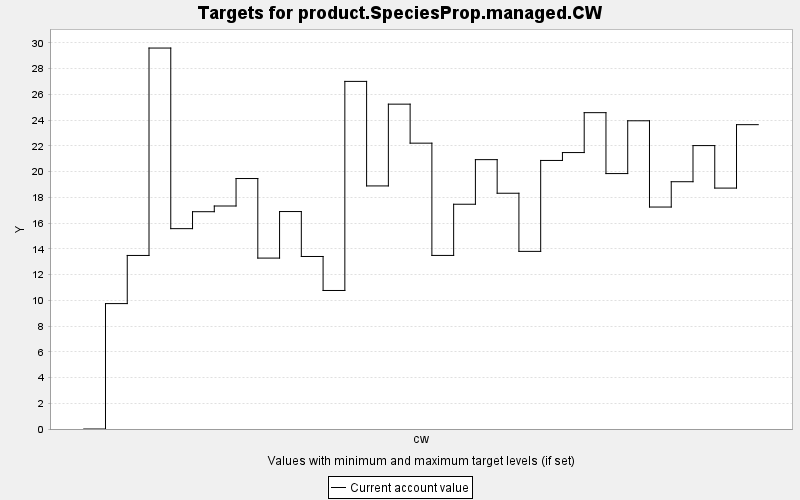

Source data for this figure (header and first rows):
TARGET, PERIOD, YEAR, PERIODWIDTH, MINIMUM, MAXIMUM, MINWEIGHT, MAXWEIGHT, CURRENT, SUMMARY
product.SpeciesProp.managed.CW, 0, 0, 10.0, 0.0, 10000, 1.0, 1.0, 0.0, 0.0
product.SpeciesProp.managed.CW, 1, 10, 10.0, 0.0, 10000, 1.0, 1.0, 9.746, 0.0
product.SpeciesProp.managed.CW, 2, 20, 10.0, 0.0, 10000, 1.0, 1.0, 13.49, 0.0
product.SpeciesProp.managed.CW, 3, 30, 10.0, 0.0, 10000, 1.0, 1.0, 29.6, 0.0
product.SpeciesProp.managed.CW, 4, 40, 10.0, 0.0, 10000, 1.0, 1.0, 15.57, 0.0
product.SpeciesProp.managed.CW, 5, 50, 10.0, 0.0, 10000, 1.0, 1.0, 16.89, 0.0
product.SpeciesProp.managed.CW, 6, 60, 10.0, 0.0, 10000, 1.0, 1.0, 17.33, 0.0
product.SpeciesProp.managed.CW, 7, 70, 10.0, 0.0, 10000, 1.0, 1.0, 19.47, 0.0
product.SpeciesProp.managed.CW, 8, 80, 10.0, 0.0, 10000, 1.0, 1.0, 13.28, 0.0
product.SpeciesProp.managed.CW, 9, 90, 10.0, 0.0, 10000, 1.0, 1.0, 16.9, 0.0
product.SpeciesProp.managed.CW, 10, 100, 10.0, 0.0, 10000, 1.0, 1.0, 13.41, 0.0
product.SpeciesProp.managed.CW, 11, 110, 10.0, 0.0, 10000, 1.0, 1.0, 10.77, 0.0
product.SpeciesProp.managed.CW, 12, 120, 10.0, 0.0, 10000, 1.0, 1.0, 27.01, 0.0
product.SpeciesProp.managed.CW, 13, 130, 10.0, 0.0, 10000, 1.0, 1.0, 18.89, 0.0
product.SpeciesProp.managed.CW, 14, 140, 10.0, 0.0, 10000, 1.0, 1.0, 25.25, 0.0
product.SpeciesProp.managed.CW, 15, 150, 10.0, 0.0, 10000, 1.0, 1.0, 22.21, 0.0
product.SpeciesProp.managed.CW, 16, 160, 10.0, 0.0, 10000, 1.0, 1.0, 13.49, 0.0
product.SpeciesProp.managed.CW, 17, 170, 10.0, 0.0, 10000, 1.0, 1.0, 17.47, 0.0
product.SpeciesProp.managed.CW, 18, 180, 10.0, 0.0, 10000, 1.0, 1.0, 20.93, 0.0
product.SpeciesProp.managed.CW, 19, 190, 10.0, 0.0, 10000, 1.0, 1.0, 18.32, 0.0
product.SpeciesProp.managed.CW, 20, 200, 10.0, 0.0, 10000, 1.0, 1.0, 13.8, 0.0
product.SpeciesProp.managed.CW, 21, 210, 10.0, 0.0, 10000, 1.0, 1.0, 20.87, 0.0
product.SpeciesProp.managed.CW, 22, 220, 10.0, 0.0, 10000, 1.0, 1.0, 21.48, 0.0
product.SpeciesProp.managed.CW, 23, 230, 10.0, 0.0, 10000, 1.0, 1.0, 24.58, 0.0
product.SpeciesProp.managed.CW, 24, 240, 10.0, 0.0, 10000, 1.0, 1.0, 19.85, 0.0
product.SpeciesProp.managed.CW, 25, 250, 10.0, 0.0, 10000, 1.0, 1.0, 23.95, 0.0
product.SpeciesProp.managed.CW, 26, 260, 10.0, 0.0, 10000, 1.0, 1.0, 17.25, 0.0
product.SpeciesProp.managed.CW, 27, 270, 10.0, 0.0, 10000, 1.0, 1.0, 19.22, 0.0
product.SpeciesProp.managed.CW, 28, 280, 10.0, 0.0, 10000, 1.0, 1.0, 22.02, 0.0
product.SpeciesProp.managed.CW, 29, 290, 10.0, 0.0, 10000, 1.0, 1.0, 18.72, 0.0
product.SpeciesProp.managed.CW, 30, 300, 10.0, 0.0, 10000, 1.0, 1.0, 23.65, 0.0
